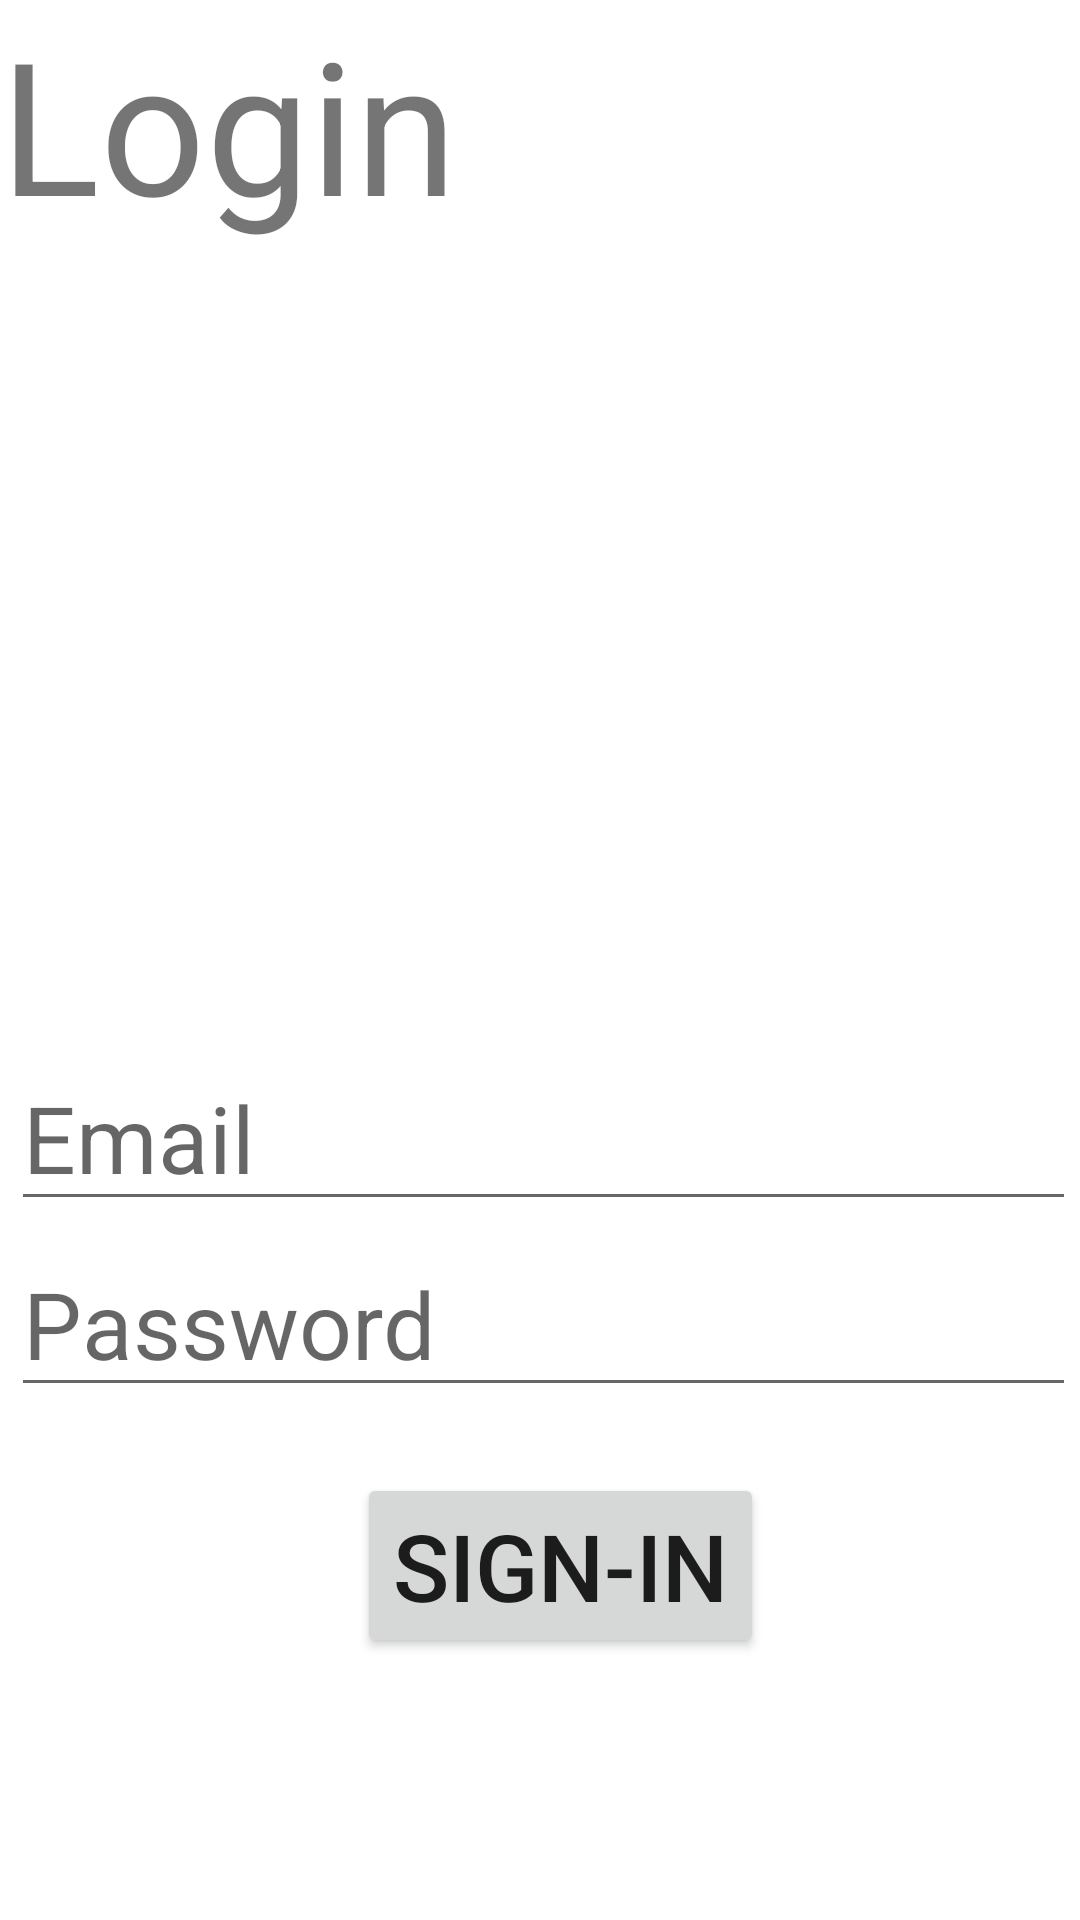

Android layout source for this screen:
<!-- AndroidManifest.xml: application theme Theme.MembuatEvenAndroid -->
<!-- res/layout/activity_main.xml -->
<?xml version="1.0" encoding="utf-8"?>
<androidx.constraintlayout.widget.ConstraintLayout xmlns:android="http://schemas.android.com/apk/res/android"
    xmlns:app="http://schemas.android.com/apk/res-auto"
    xmlns:tools="http://schemas.android.com/tools"
    android:layout_width="match_parent"
    android:layout_height="match_parent"
    tools:context=".MainActivity">

    <ImageView
        android:id="@+id/imageView"
        android:layout_width="146dp"
        android:layout_height="100dp"
        android:layout_marginLeft="16dp"
        android:layout_marginRight="16dp"
        app:layout_constraintBottom_toBottomOf="parent"
        app:layout_constraintHorizontal_bias="0.497"
        app:layout_constraintLeft_toLeftOf="parent"
        app:layout_constraintRight_toRightOf="parent"
        app:layout_constraintTop_toTopOf="parent"
        app:layout_constraintVertical_bias="0.223"
        app:srcCompat="@drawable/login" />

    <TextView
        android:id="@+id/textView"
        android:layout_height="wrap_content"
        android:gravity="center"
        android:text="Login"
        android:textSize="30pt"
        tools:layout_editor_absoluteX="131dp"
        tools:layout_editor_absoluteY="294dp" />

    <EditText
        android:id="@+id/edEmail"
        android:layout_width="355dp"
        android:layout_height="wrap_content"
        android:ems="10"
        android:hint="@string/tEmail"
        android:inputType="textPersonName"
        android:textSize="15pt"
        app:layout_constraintBottom_toBottomOf="parent"
        app:layout_constraintEnd_toEndOf="parent"
        app:layout_constraintHorizontal_bias="0.75"
        app:layout_constraintStart_toStartOf="parent"
        app:layout_constraintTop_toTopOf="parent"
        app:layout_constraintVertical_bias="0.599" />

    <EditText
        android:id="@+id/edPassword"
        android:layout_width="355dp"
        android:layout_height="wrap_content"
        android:ems="10"
        android:hint="@string/tPassword"
        android:inputType="textPassword"
        android:textSize="15pt"
        app:layout_constraintBottom_toBottomOf="parent"
        app:layout_constraintEnd_toEndOf="parent"
        app:layout_constraintHorizontal_bias="0.75"
        app:layout_constraintStart_toStartOf="parent"
        app:layout_constraintTop_toTopOf="parent"
        app:layout_constraintVertical_bias="0.706" />

    <Button
        android:id="@+id/btSignIn"
        android:layout_width="wrap_content"
        android:layout_height="wrap_content"
        android:text="@string/bsignin"
        android:textSize="15pt"
        app:layout_constraintBottom_toBottomOf="parent"
        app:layout_constraintEnd_toEndOf="parent"
        app:layout_constraintHorizontal_bias="0.531"
        app:layout_constraintStart_toStartOf="parent"
        app:layout_constraintTop_toTopOf="parent"
        app:layout_constraintVertical_bias="0.849" />

</androidx.constraintlayout.widget.ConstraintLayout>
<!-- resources referenced by this layout -->
<resources>
  <string name="bsignin">Sign-In</string>
  <string name="tEmail">Email</string>
  <string name="tPassword">Password</string>
  <style name="Theme.MembuatEvenAndroid" parent="Theme.MaterialComponents.DayNight.DarkActionBar">
          
          <item name="colorPrimary">@color/purple_500</item>
          <item name="colorPrimaryVariant">@color/purple_700</item>
          <item name="colorOnPrimary">@color/white</item>
          
          <item name="colorSecondary">@color/teal_200</item>
          <item name="colorSecondaryVariant">@color/teal_700</item>
          <item name="colorOnSecondary">@color/black</item>
          
          <item name="android:statusBarColor" tools:targetApi="l">?attr/colorPrimaryVariant</item>
          
      </style>
  <!-- not gathered from this repository: default colours our renderer supplied (Android Studio template values) -->
  <color name="purple_500">#FF6200EE</color>
  <color name="purple_700">#FF3700B3</color>
  <color name="teal_200">#FF03DAC5</color>
  <color name="teal_700">#FF018786</color>
  <color name="black">#FF000000</color>
  <color name="white">#FFFFFFFF</color>
</resources>
